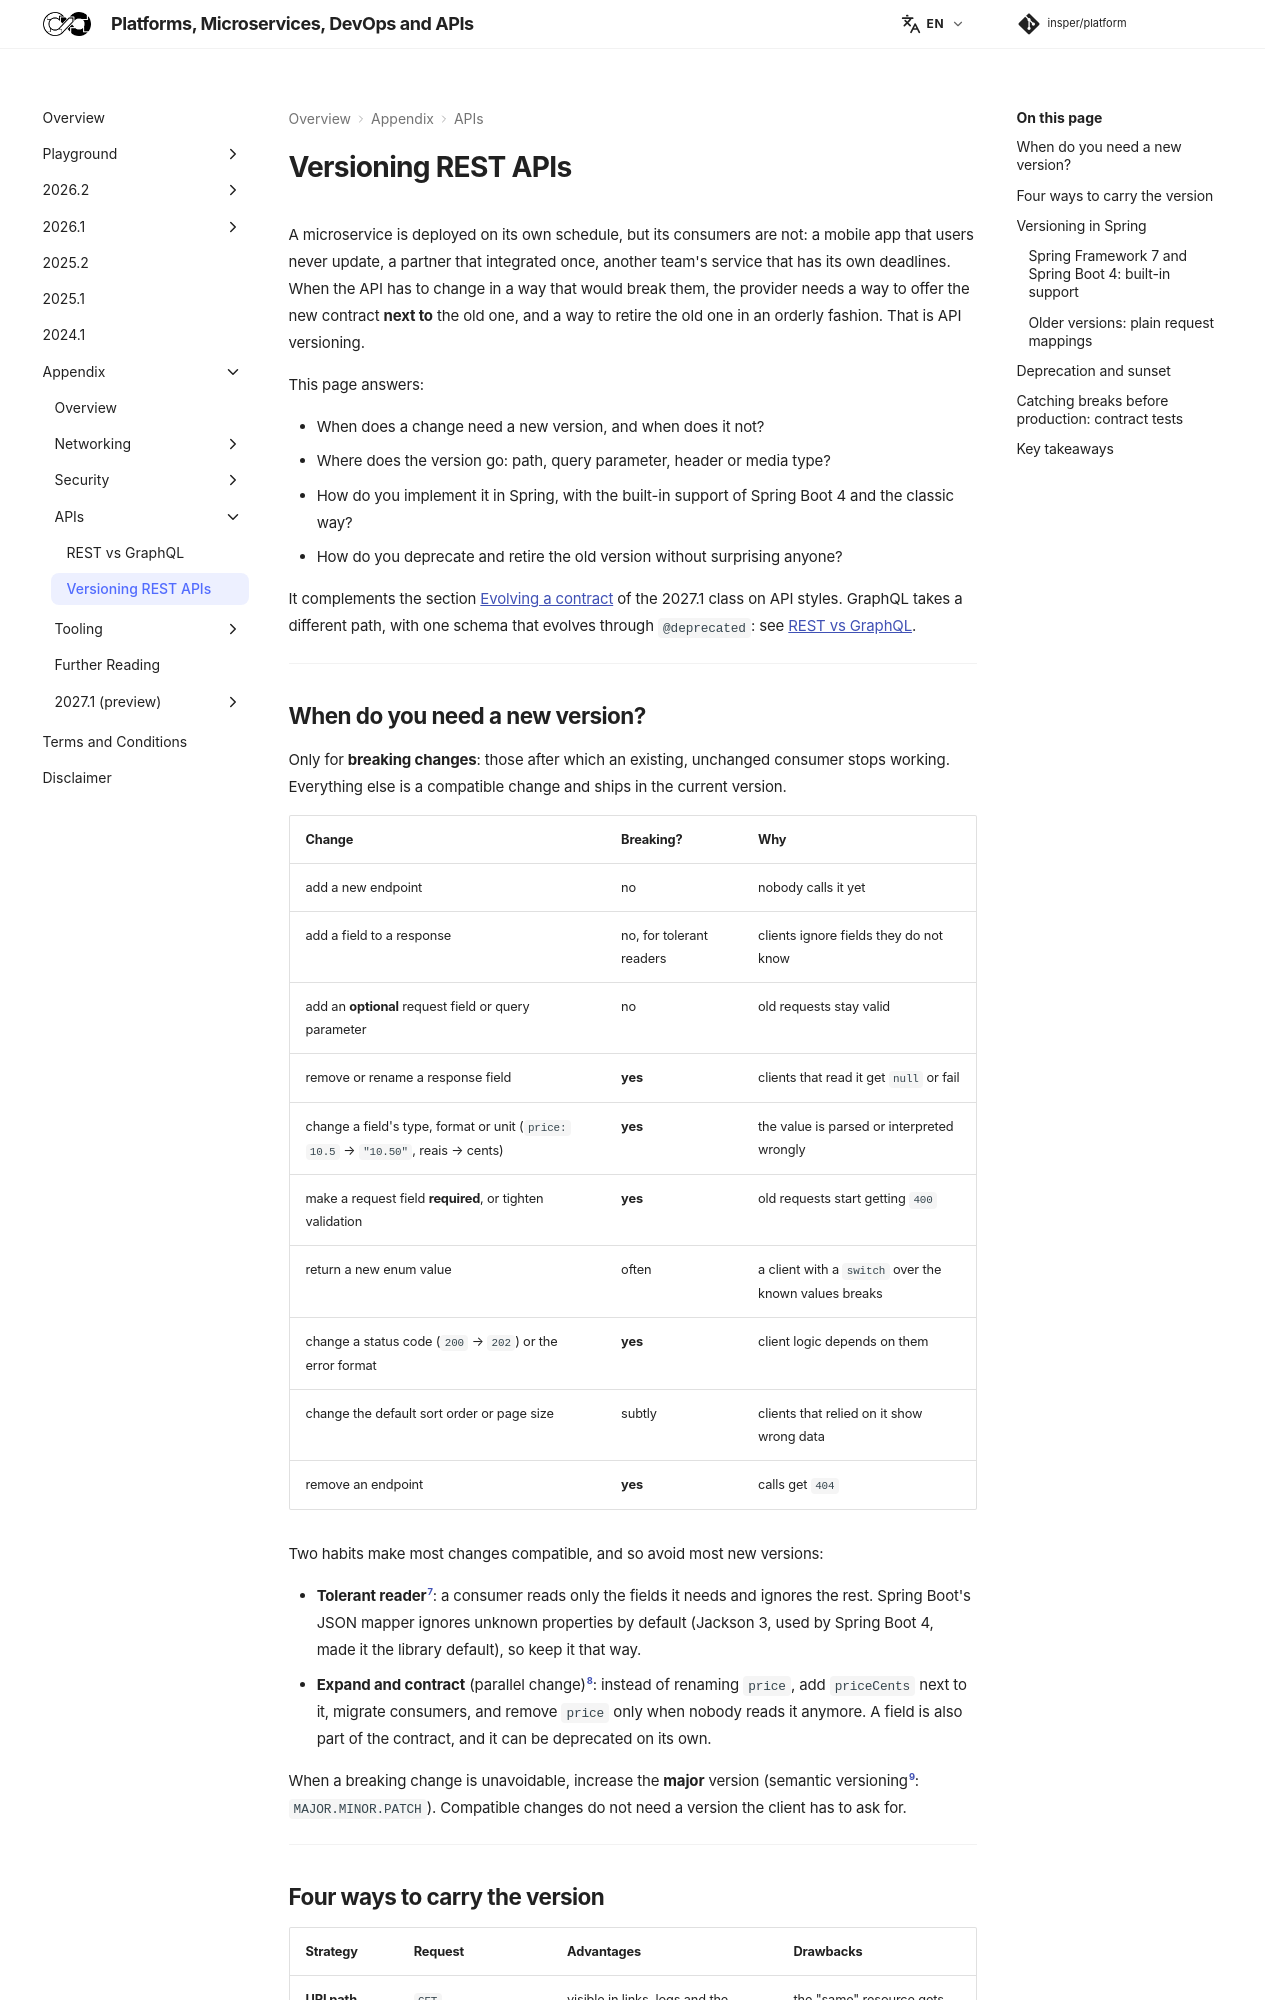

repository: Insper/platform · page: appendix/versioning-rest-apis/index.html · generator: mkdocs

# Versioning REST APIs

A microservice is deployed on its own schedule, but its consumers are not: a mobile app that users never update, a partner that integrated once, another team's service that has its own deadlines. When the API has to change in a way that would break them, the provider needs a way to offer the new contract **next to** the old one, and a way to retire the old one in an orderly fashion. That is API versioning.

This page answers:

- When does a change need a new version, and when does it not?
- Where does the version go: path, query parameter, header or media type?
- How do you implement it in Spring, with the built-in support of Spring Boot 4 and the classic way?
- How do you deprecate and retire the old version without surprising anyone?

It complements the section [Evolving a contract](../2027.1/classes/compute/api-styles/index.md#evolving-a-contract) of the 2027.1 class on API styles. GraphQL takes a different path, with one schema that evolves through `@deprecated`: see [REST vs GraphQL](rest-vs-graphql.md#versioning).

---

## When do you need a new version? { #breaking-changes }

Only for **breaking changes**: those after which an existing, unchanged consumer stops working. Everything else is a compatible change and ships in the current version.

| Change | Breaking? | Why |
|---|---|---|
| add a new endpoint | no | nobody calls it yet |
| add a field to a response | no, for tolerant readers | clients ignore fields they do not know |
| add an **optional** request field or query parameter | no | old requests stay valid |
| remove or rename a response field | **yes** | clients that read it get `null` or fail |
| change a field's type, format or unit (`price: 10.5` → `"10.50"`, reais → cents) | **yes** | the value is parsed or interpreted wrongly |
| make a request field **required**, or tighten validation | **yes** | old requests start getting `400` |
| return a new enum value | often | a client with a `switch` over the known values breaks |
| change a status code (`200` → `202`) or the error format | **yes** | client logic depends on them |
| change the default sort order or page size | subtly | clients that relied on it show wrong data |
| remove an endpoint | **yes** | calls get `404` |

Two habits make most changes compatible, and so avoid most new versions:

- **Tolerant reader**[^7]: a consumer reads only the fields it needs and ignores the rest. Spring Boot's JSON mapper ignores unknown properties by default (Jackson 3, used by Spring Boot 4, made it the library default), so keep it that way.
- **Expand and contract** (parallel change)[^8]: instead of renaming `price`, add `priceCents` next to it, migrate consumers, and remove `price` only when nobody reads it anymore. A field is also part of the contract, and it can be deprecated on its own.

When a breaking change is unavoidable, increase the **major** version (semantic versioning[^9]: `MAJOR.MINOR.PATCH`). Compatible changes do not need a version the client has to ask for.

---
